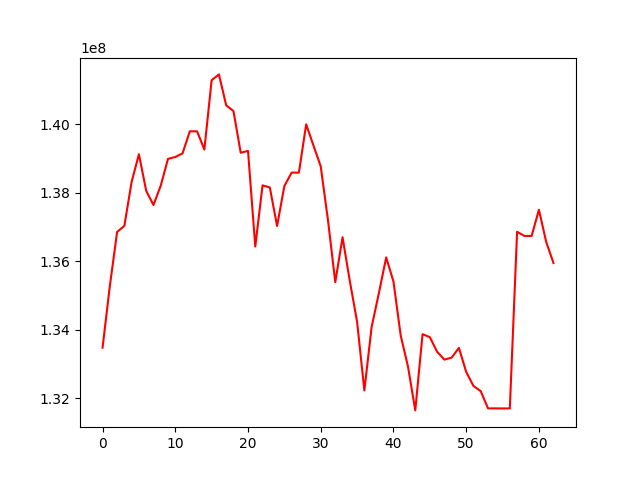

The file beside this chart, header and first rows:
, 0
0, 133471796
1, 135266773
2, 136850715
3, 137028530
4, 138314145
5, 139118738
6, 138052127
7, 137636637
8, 138200948
9, 138983930
10, 139037724
11, 139144068
12, 139787691
13, 139787147
14, 139256080
15, 141277987
16, 141448748
17, 140548272
18, 140379087
19, 139160886
20, 139216734
21, 136424287
22, 138210920
23, 138148688
24, 137025199
25, 138191334
26, 138582246
27, 138581095
28, 139991135
29, 139373769
30, 138764359
31, 137186943
32, 135383667
33, 136696179
34, 135416969
35, 134228505
36, 132222391
37, 134080474
38, 135067822
39, 136108233
40, 135402569
41, 133823522
42, 132918684
43, 131641985
44, 133866631
45, 133780742
46, 133355614
47, 133124434
48, 133182332
49, 133467690
50, 132766100
51, 132356093
52, 132203265
53, 131700880
54, 131700593
55, 131699657
56, 131699657
57, 136855375
58, 136734559
59, 136733599
... 3 more rows
